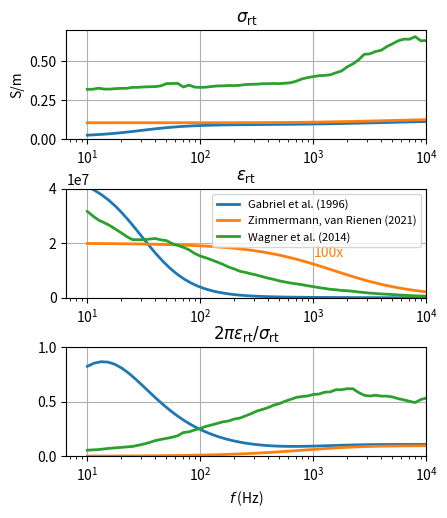
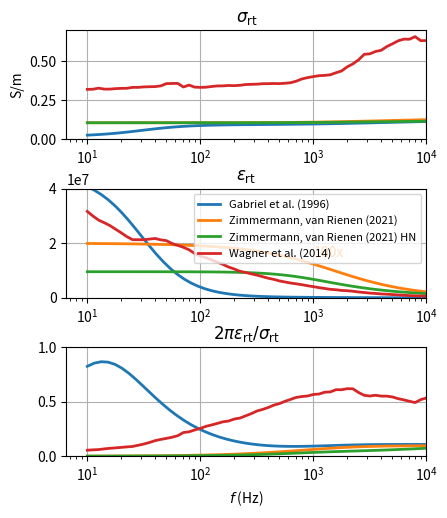
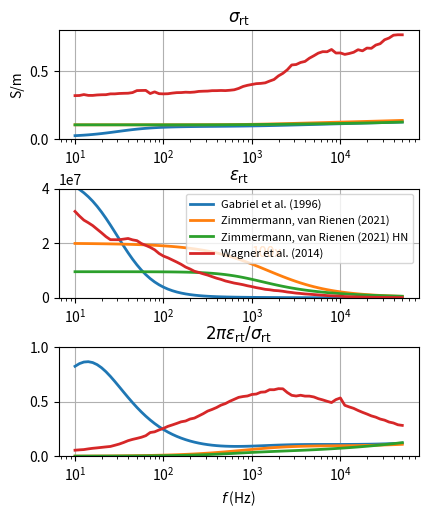
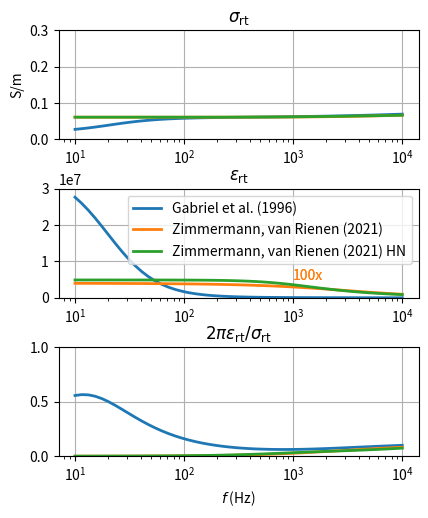

Write the Python code that produced these figures, in order.
import matplotlib.pyplot as plt
import numpy as np
from scipy.constants import epsilon_0 as e0

def cole_cole_4_model(
    omega,
    epsinf,
    deps1,
    deps2,
    deps3,
    deps4,
    tau1,
    tau2,
    tau3,
    tau4,
    a1,
    a2,
    a3,
    a4,
    sigma,
):
    r"""Standard 4-Cole-Cole impedance model.


    Parameters
    ----------
    omega: :class:`numpy.ndarray`, double
        list of frequencies
    epsinf: double
        value for :math:`\varepsilon_\infty`
    deps1: double
        value for :math:`\Delta\varepsilon_1`
    deps2: double
        value for :math:`\Delta\varepsilon_2`
    deps3: double
        value for :math:`\Delta\varepsilon_3`
    deps4: double
        value for :math:`\Delta\varepsilon_4`
    tau1: double
        value for :math:`\tau_1`, in ps
    tau2: double
        value for :math:`\tau_2`, in ns
    tau3: double
        value for :math:`\tau_3`, in us
    tau4: double
        value for :math:`\tau_4`, in ms
    a1: double
        value for :math:`1 - \alpha_1 = a`
    a2: double
        value for :math:`1 - \alpha_2 = a`
    a3: double
        value for :math:`1 - \alpha_3 = a`
    a4: double
        value for :math:`1 - \alpha_4 = a`
    sigma: double
        conductivity value

    Returns
    -------
    :class:`numpy.ndarray`, complex
        Complex permittivity array

    Notes
    -----
    The original model has been described in [Gabriel1996]_.

    References
    ----------
    .. [Gabriel1996] Gabriel, S., Lau, R. W., & Gabriel, C. (1996).
                    The dielectric properties of biological tissues:
                    III. Parametric models for the dielectric spectrum of tissues.
                    Physics in Medicine and Biology, 41(11), 2271–2293.
                    https://doi.org/10.1088/0031-9155/41/11/003
    """
    tau1 *= 1e-12
    tau2 *= 1e-9
    tau3 *= 1e-6
    tau4 *= 1e-3
    epsc = epsinf - 1j * sigma / (omega * e0)

    epsc += deps1 / (1.0 + np.power((1j * omega * tau1), a1))
    epsc += deps2 / (1.0 + np.power((1j * omega * tau2), a2))
    epsc += deps3 / (1.0 + np.power((1j * omega * tau3), a3))
    epsc += deps4 / (1.0 + np.power((1j * omega * tau4), a4))
    return epsc

def havriliak_negami(omega, epsinf, deps, tau, a, beta, sigma):
    r"""Havriliak-Negami relaxation.

    Parameters
    ----------
    omega: :class:`numpy.ndarray`, double
        list of frequencies
    epsinf: double
        value for :math:`\varepsilon_\infty`
    deps: double
        value for :math:`\Delta\varepsilon`
    tau: double
        value for :math:`\tau`, in ns
    sigma: double
        value for :math:`\sigma_\mathrm{dc}`
    a: double
        value for :math:`1 - \alpha = a`
    beta: double
        value for :math:`\beta`

    Returns
    -------
    :class:`numpy.ndarray`, complex
        Impedance array


    Notes
    -----
    .. warning::

        The unit capacitance is in pF!
        The time constant tau is in ns!

    Equations for calculations:

    .. math::

        \varepsilon^\ast = \varepsilon_\infty +
                           \frac{\Delta\varepsilon}
                           {\left(1 + (j \omega \tau)^{a}\right)^\beta} -
                           \frac{j\sigma_{\mathrm{DC}}}{\omega \varepsilon_0}
                           \enspace ,

    .. math::

        Z = \frac{1}{j\varepsilon^\ast \omega c_\mathrm{0}}

    """
    deps *= 1e3
    tau *= 1e-6
    
    epsc = (
        epsinf
        + deps / np.power(1.0 + np.power(1j * omega * tau, a), beta)
        - 1j * sigma / (omega * e0)
    )

    return epsc

def return_diel_properties(omega, epsc):
    r"""Return relative permittivity and conductivity from complex permittivity.

    Notes
    -----

    The relative permittivity is the real part of :math:`\varepsilon_\mathrm{r}^\ast`
    and the conductivity is the negative imaginary part times the frequency and the
    vacuum permittivity (see, e.g., [Grant1958]_.

    Parameters
    ----------
    omega: :class:`numpy.ndarray`, double
        frequency array
    epsc: :class:`numpy.ndarray`, complex
        complex permittivity array

    Returns
    -------
    eps_r: :class:`numpy.ndarray`, double
        relative permittivity
    conductivity: :class:`numpy.ndarray`, double
        conductivity in S/m

    References
    ----------
    .. [Grant1958] Grant, F. A. (1958).
                   Use of complex conductivity in the
                   representation of dielectric phenomena.
                   Journal of Applied Physics, 29(1), 76–80.
                   https://doi.org/10.1063/1.1722949
    """
    eps_r = epsc.real
    conductivity = -epsc.imag * e0 * omega
    return eps_r, conductivity

def get_wagner_data():
    wagner_data = np.array(
    [[10.0000, 0.32080, 31630000.0],
    [11.2200, 0.32170, 29940000.0],
    [12.5890, 0.32860, 28450000.0],
    [14.1250, 0.32250, 27500000.0],
    [15.8480, 0.32240, 26450000.0],
    [17.7820, 0.32560, 25120000.0],
    [19.9520, 0.32720, 23800000.0],
    [22.3870, 0.32770, 22400000.0],
    [25.1180, 0.33360, 21290000.0],
    [28.1830, 0.33370, 21280000.0],
    [31.6220, 0.33650, 21270000.0],
    [35.4810, 0.33770, 21500000.0],
    [39.8100, 0.33850, 21730000.0],
    [44.6680, 0.34310, 21230000.0],
    [50.1180, 0.35760, 20930000.0],
    [56.2340, 0.35860, 19880000.0],
    [63.0950, 0.35910, 19200000.0],
    [70.7940, 0.33610, 18490000.0],
    [79.4320, 0.34830, 17590000.0],
    [89.1250, 0.33510, 16240000.0],
    [100.0000, 0.33360, 15280000.0],
    [112.2010, 0.33470, 14650000.0],
    [125.8920, 0.33930, 13870000.0],
    [141.2530, 0.34270, 13090000.0],
    [158.4890, 0.34320, 12260000.0],
    [177.8270, 0.34580, 11260000.0],
    [199.5260, 0.34460, 10560000.0],
    [223.8720, 0.34690, 9720000.0],
    [251.1880, 0.35180, 9293000.0],
    [281.8380, 0.35320, 8774000.0],
    [316.2270, 0.35410, 8316000.0],
    [354.8130, 0.35710, 7746000.0],
    [398.1070, 0.35730, 7187000.0],
    [446.6830, 0.35850, 6743000.0],
    [501.1870, 0.35760, 6177000.0],
    [562.3410, 0.36010, 5790000.0],
    [630.9570, 0.36360, 5394000.0],
    [707.9450, 0.37360, 5110000.0],
    [794.3280, 0.38790, 4796000.0],
    [891.2500, 0.39640, 4408000.0],
    [1000.0000, 0.40260, 4091000.0],
    [1122.0180, 0.40850, 3724000.0],
    [1258.9250, 0.41040, 3433000.0],
    [1412.5370, 0.41440, 3104000.0],
    [1584.8930, 0.42740, 2951000.0],
    [1778.2790, 0.43900, 2700000.0],
    [1995.2620, 0.46540, 2592000.0],
    [2238.7210, 0.48410, 2398000.0],
    [2511.8860, 0.51010, 2128000.0],
    [2818.3820, 0.54550, 1939000.0],
    [3162.2770, 0.54860, 1718000.0],
    [3548.1330, 0.56360, 1593000.0],
    [3981.0710, 0.57130, 1419000.0],
    [4466.8350, 0.59510, 1317000.0],
    [5011.8720, 0.61280, 1192000.0],
    [5623.4130, 0.63200, 1064000.0],
    [6309.5730, 0.64270, 944100.0],
    [7079.4570, 0.64220, 819700.0],
    [7943.2820, 0.65870, 732100.0],
    [8912.5090, 0.63270, 661400.0],
    [10000.0000, 0.63350, 607100.0],
    [11220.1800, 0.62270, 464900.0],
    [12589.2500, 0.62940, 405400.0],
    [14125.3700, 0.63830, 355800.0],
    [15848.9300, 0.65710, 312100.0],
    [17782.7900, 0.64870, 263400.0],
    [19952.6200, 0.66910, 232800.0],
    [22387.2100, 0.66730, 197800.0],
    [25118.8600, 0.69100, 176700.0],
    [28183.8200, 0.70110, 152100.0],
    [31622.7700, 0.73000, 136900.0],
    [35481.3300, 0.74250, 117700.0],
    [39810.7100, 0.76340, 104800.0],
    [44668.3500, 0.76660, 88760.0],
    [50118.7200, 0.76630, 77490.0]])
    f = wagner_data[:, 0]
    sigma = wagner_data[:, 1]
    permittivity = wagner_data[:, 2]
    return f, sigma, permittivity 

frequencies = np.logspace(1, 4)
omega = 2.0 * np.pi * frequencies

# Gray matter data
wagner_frequencies, wagner_conductivities, wagner_permittivities = get_wagner_data()
review_dict = {}
review_dict['Gabriel et al. (1996)'] = {"epsinf": 4.0, 
                                  "deps1": 45, 
                                  "tau1": 7.958,
                                  "a1": 0.9,
                                  "deps2": 400, 
                                  "tau2": 15.915,
                                  "a2": 0.85,
                                  "sigma": 0.02,
                                  "deps3": 200000.0, 
                                  "tau3": 106.103, 
                                  "a3": 0.78,
                                  "deps4": 45000000.0,
                                  "tau4": 5.305,
                                  "a4": 1.0
                                  }

review_dict["Zimmermann, van Rienen (2021)"] = review_dict["Gabriel et al. (1996)"].copy()
review_dict["Zimmermann, van Rienen (2021)"]["deps4"] = 0
review_dict["Zimmermann, van Rienen (2021)"]["sigma"] = 0.10697690700220125

fig = plt.figure(figsize=[6, 6])
fig.subplots_adjust(bottom=0.17, left=0.1, right=0.7, hspace=0.45)
ax1 = fig.add_subplot(311,
                      ylabel='S/m',
                     ylim=[0.0, 0.7]
                     )
ax1.grid(True)
ax2= fig.add_subplot(312, 
                      sharex=ax1,
                     ylim=[0, 4e7]
                     )
ax2.grid(True)
ax3 = fig.add_subplot(313, 
                      sharex=ax1,
                    xlabel='$f$ (Hz)',
                      ylim=[0, 1]
                     )
ax3.grid(True)

keys = review_dict.keys()

for key in keys:
    parameters = review_dict[key]
    factor = 1
    if "Zimmermann" in key:
        factor = 100
        ax2.text(1e3, 1.5e7, "100x", color="tab:orange")
    if "HN" in key:
        epsc = havriliak_negami(omega, **parameters)
    else:
        epsc = cole_cole_4_model(omega, **parameters)
    eps_r, conductivity = return_diel_properties(omega, epsc)
    ax1.semilogx(frequencies, conductivity, label=key, lw=2)
    ax2.semilogx(frequencies, factor * eps_r, label=key, lw=2)
    ax3.semilogx(frequencies, omega* e0* eps_r / conductivity, label=key, lw=2)

# plot Wagner data
wagner_label = "Wagner et al. (2014)"
ax1.semilogx(wagner_frequencies, wagner_conductivities, lw=2, label=wagner_label)
ax2.semilogx(wagner_frequencies, wagner_permittivities, lw=2, label=wagner_label)
ax3.semilogx(wagner_frequencies,
             wagner_frequencies * 2.0 * np.pi * e0 * wagner_permittivities / wagner_conductivities,
             lw=2, label=wagner_label)

ax1.set_title(r"$\sigma_\mathrm{rt}$")
ax2.set_title(r"$\varepsilon_\mathrm{rt}$")
ax2.legend(fontsize=8)
ax3.set_title(r"$2\pi\varepsilon_\mathrm{rt}/\sigma_\mathrm{rt}$")

plt.xlim(None, 1e4)

plt.savefig("gray_matter_review.pdf")
plt.show()

# Gray matter data
wagner_frequencies, wagner_conductivities, wagner_permittivities = get_wagner_data()
review_dict = {}
review_dict['Gabriel et al. (1996)'] = {"epsinf": 4.0, 
                                  "deps1": 45, 
                                  "tau1": 7.958,
                                  "a1": 0.9,
                                  "deps2": 400, 
                                  "tau2": 15.915,
                                  "a2": 0.85,
                                  "sigma": 0.02,
                                  "deps3": 200000.0, 
                                  "tau3": 106.103, 
                                  "a3": 0.78,
                                  "deps4": 45000000.0,
                                  "tau4": 5.305,
                                  "a4": 1.0
                                  }

review_dict["Zimmermann, van Rienen (2021)"] = review_dict["Gabriel et al. (1996)"].copy()
review_dict["Zimmermann, van Rienen (2021)"]["deps4"] = 0
review_dict["Zimmermann, van Rienen (2021) HN"] = {"epsinf": 11.923084587912314, 
                                                   "deps": 95.55143380801692, 
                                                   "tau": 170.90781106059063, 
                                                   "a": 1.0, 
                                                   "beta": 0.586562773136095,
                                                   "sigma": 0.10697690700220125}
review_dict["Zimmermann, van Rienen (2021)"]["sigma"] = review_dict["Zimmermann, van Rienen (2021) HN"]["sigma"]

fig = plt.figure(figsize=[6, 6])
fig.subplots_adjust(bottom=0.17, left=0.1, right=0.7, hspace=0.45)
ax1 = fig.add_subplot(311,
                      ylabel='S/m',
                     ylim=[0.0, 0.7]
                     )
ax1.grid(True)
ax2= fig.add_subplot(312, 
                      sharex=ax1,
                     ylim=[0, 4e7]
                     )
ax2.grid(True)
ax3 = fig.add_subplot(313, 
                      sharex=ax1,
                    xlabel='$f$ (Hz)',
                      ylim=[0, 1]
                     )
ax3.grid(True)

keys = review_dict.keys()

for key in keys:
    parameters = review_dict[key]
    factor = 1
    if "Zimmermann" in key:
        factor = 100
        ax2.text(1e3, 1.5e7, "100x", color="tab:orange")
    if "HN" in key:
        epsc = havriliak_negami(omega, **parameters)
    else:
        epsc = cole_cole_4_model(omega, **parameters)
    eps_r, conductivity = return_diel_properties(omega, epsc)
    ax1.semilogx(frequencies, conductivity, label=key, lw=2)
    ax2.semilogx(frequencies, factor * eps_r, label=key, lw=2)
    ax3.semilogx(frequencies, omega* e0* eps_r / conductivity, label=key, lw=2)

# plot Wagner data
wagner_label = "Wagner et al. (2014)"
ax1.semilogx(wagner_frequencies, wagner_conductivities, lw=2, label=wagner_label)
ax2.semilogx(wagner_frequencies, wagner_permittivities, lw=2, label=wagner_label)
ax3.semilogx(wagner_frequencies,
             wagner_frequencies * 2.0 * np.pi * e0 * wagner_permittivities / wagner_conductivities,
             lw=2, label=wagner_label)

ax1.set_title(r"$\sigma_\mathrm{rt}$")
ax2.set_title(r"$\varepsilon_\mathrm{rt}$")
ax2.legend(fontsize=8)
ax3.set_title(r"$2\pi\varepsilon_\mathrm{rt}/\sigma_\mathrm{rt}$")

plt.xlim(None, 1e4)
plt.show()

# Gray matter data
wagner_frequencies, wagner_conductivities, wagner_permittivities = get_wagner_data()
wagner_omega = 2.0 * np.pi * wagner_frequencies

fig = plt.figure(figsize=[6, 6])
fig.subplots_adjust(bottom=0.17, left=0.1, right=0.7, hspace=0.45)
ax1 = fig.add_subplot(311,
                      ylabel='S/m',
                     ylim=[0.0, 0.8]
                     )
ax1.grid(True)
ax2= fig.add_subplot(312, 
                      sharex=ax1,
                     ylim=[0, 4e7]
                     )
ax2.grid(True)
ax3 = fig.add_subplot(313, 
                      sharex=ax1,
                    xlabel='$f$ (Hz)',
                      ylim=[0, 1]
                     )
ax3.grid(True)

keys = review_dict.keys()

for key in keys:
    parameters = review_dict[key]
    factor = 1
    if "Zimmermann" in key:
        factor = 100
        ax2.text(1e3, 1.5e7, "100x", color="tab:orange")

    if "HN" in key:
        epsc = havriliak_negami(wagner_omega, **parameters)
    else:
        epsc = cole_cole_4_model(wagner_omega, **parameters)
    eps_r, conductivity = return_diel_properties(wagner_omega, epsc)
    ax1.semilogx(wagner_frequencies, conductivity, label=key, lw=2)
    ax2.semilogx(wagner_frequencies, factor * eps_r, label=key, lw=2)
    ax3.semilogx(wagner_frequencies, wagner_omega * e0 * eps_r / conductivity, label=key, lw=2)

# plot Wagner data
wagner_label = "Wagner et al. (2014)"
ax1.semilogx(wagner_frequencies, wagner_conductivities, lw=2, label=wagner_label)
ax2.semilogx(wagner_frequencies, wagner_permittivities, lw=2, label=wagner_label)
ax3.semilogx(wagner_frequencies,
             wagner_omega * e0 * wagner_permittivities / wagner_conductivities,
             lw=2, label=wagner_label)

ax1.set_title(r"$\sigma_\mathrm{rt}$")
ax2.set_title(r"$\varepsilon_\mathrm{rt}$")
ax2.legend(fontsize=8)
ax3.set_title(r"$2\pi\varepsilon_\mathrm{rt}/\sigma_\mathrm{rt}$")

plt.savefig("gray_matter_review_wagner.pdf")

review_dict = {}
# White matter data
review_dict['Gabriel et al. (1996)'] = {"epsinf": 4.0, 
                                 "deps1": 32,
                                 "tau1": 7.958,
                                 "a1": 0.9,
                                 "deps2": 100,
                                 "tau2": 7.958,
                                 "a2": 0.9,
                                 "sigma": 0.02,
                                 "deps3": 40000.0,
                                 "tau3": 53.052,
                                 "a3": 0.7,
                                 "deps4": 35000000.0,
                                 "tau4": 7.958,
                                 "a4": 0.98}

review_dict["Zimmermann, van Rienen (2021)"] = review_dict["Gabriel et al. (1996)"].copy()
review_dict["Zimmermann, van Rienen (2021)"]["deps4"] = 0
review_dict["Zimmermann, van Rienen (2021) HN"] = {"epsinf": 7.772254985995842,
                                                   "deps": 49.02948959484944,
                                                   "tau": 159.76950536646012,
                                                   "a": 0.9849021030831951,
                                                   "beta": 0.5788078503096981,
                                                   "sigma": 0.061080374691163}
review_dict["Zimmermann, van Rienen (2021)"]["sigma"] = 0.061080374691163

fig = plt.figure(figsize=[6, 6])
fig.subplots_adjust(bottom=0.17, left=0.1, right=0.7, hspace=0.45)
ax1 = fig.add_subplot(311,
                      ylabel='S/m',
                     ylim=[0.0, 0.3]
                     )
ax1.grid(True)
ax2= fig.add_subplot(312, 
                      sharex=ax1,
                     ylim=[0, 3e7]
                     )
ax2.grid(True)
ax3 = fig.add_subplot(313, 
                      sharex=ax1,
                    xlabel='$f$ (Hz)',
                      ylim=[0, 1]
                     )
ax3.grid(True)

keys = review_dict.keys()

for key in keys:
    parameters = review_dict[key]
    factor = 1
    if "Zimmermann" in key:
        factor = 100
        ax2.text(1e3, 0.5e7, "100x", color="tab:orange")
    if "HN" in key:
        epsc = havriliak_negami(omega, **parameters)
    else:
        epsc = cole_cole_4_model(omega, **parameters)
    eps_r, conductivity = return_diel_properties(omega, epsc)
    ax1.semilogx(frequencies, conductivity, label=key, lw=2)
    ax2.semilogx(frequencies, factor * eps_r, label=key, lw=2)
    ax3.semilogx(frequencies, omega* e0* eps_r / conductivity, label=key, lw=2)


ax1.set_title(r"$\sigma_\mathrm{rt}$")
ax2.set_title(r"$\varepsilon_\mathrm{rt}$")
ax2.legend()
ax3.set_title(r"$2\pi\varepsilon_\mathrm{rt}/\sigma_\mathrm{rt}$")

plt.savefig('white_matter_review.pdf')